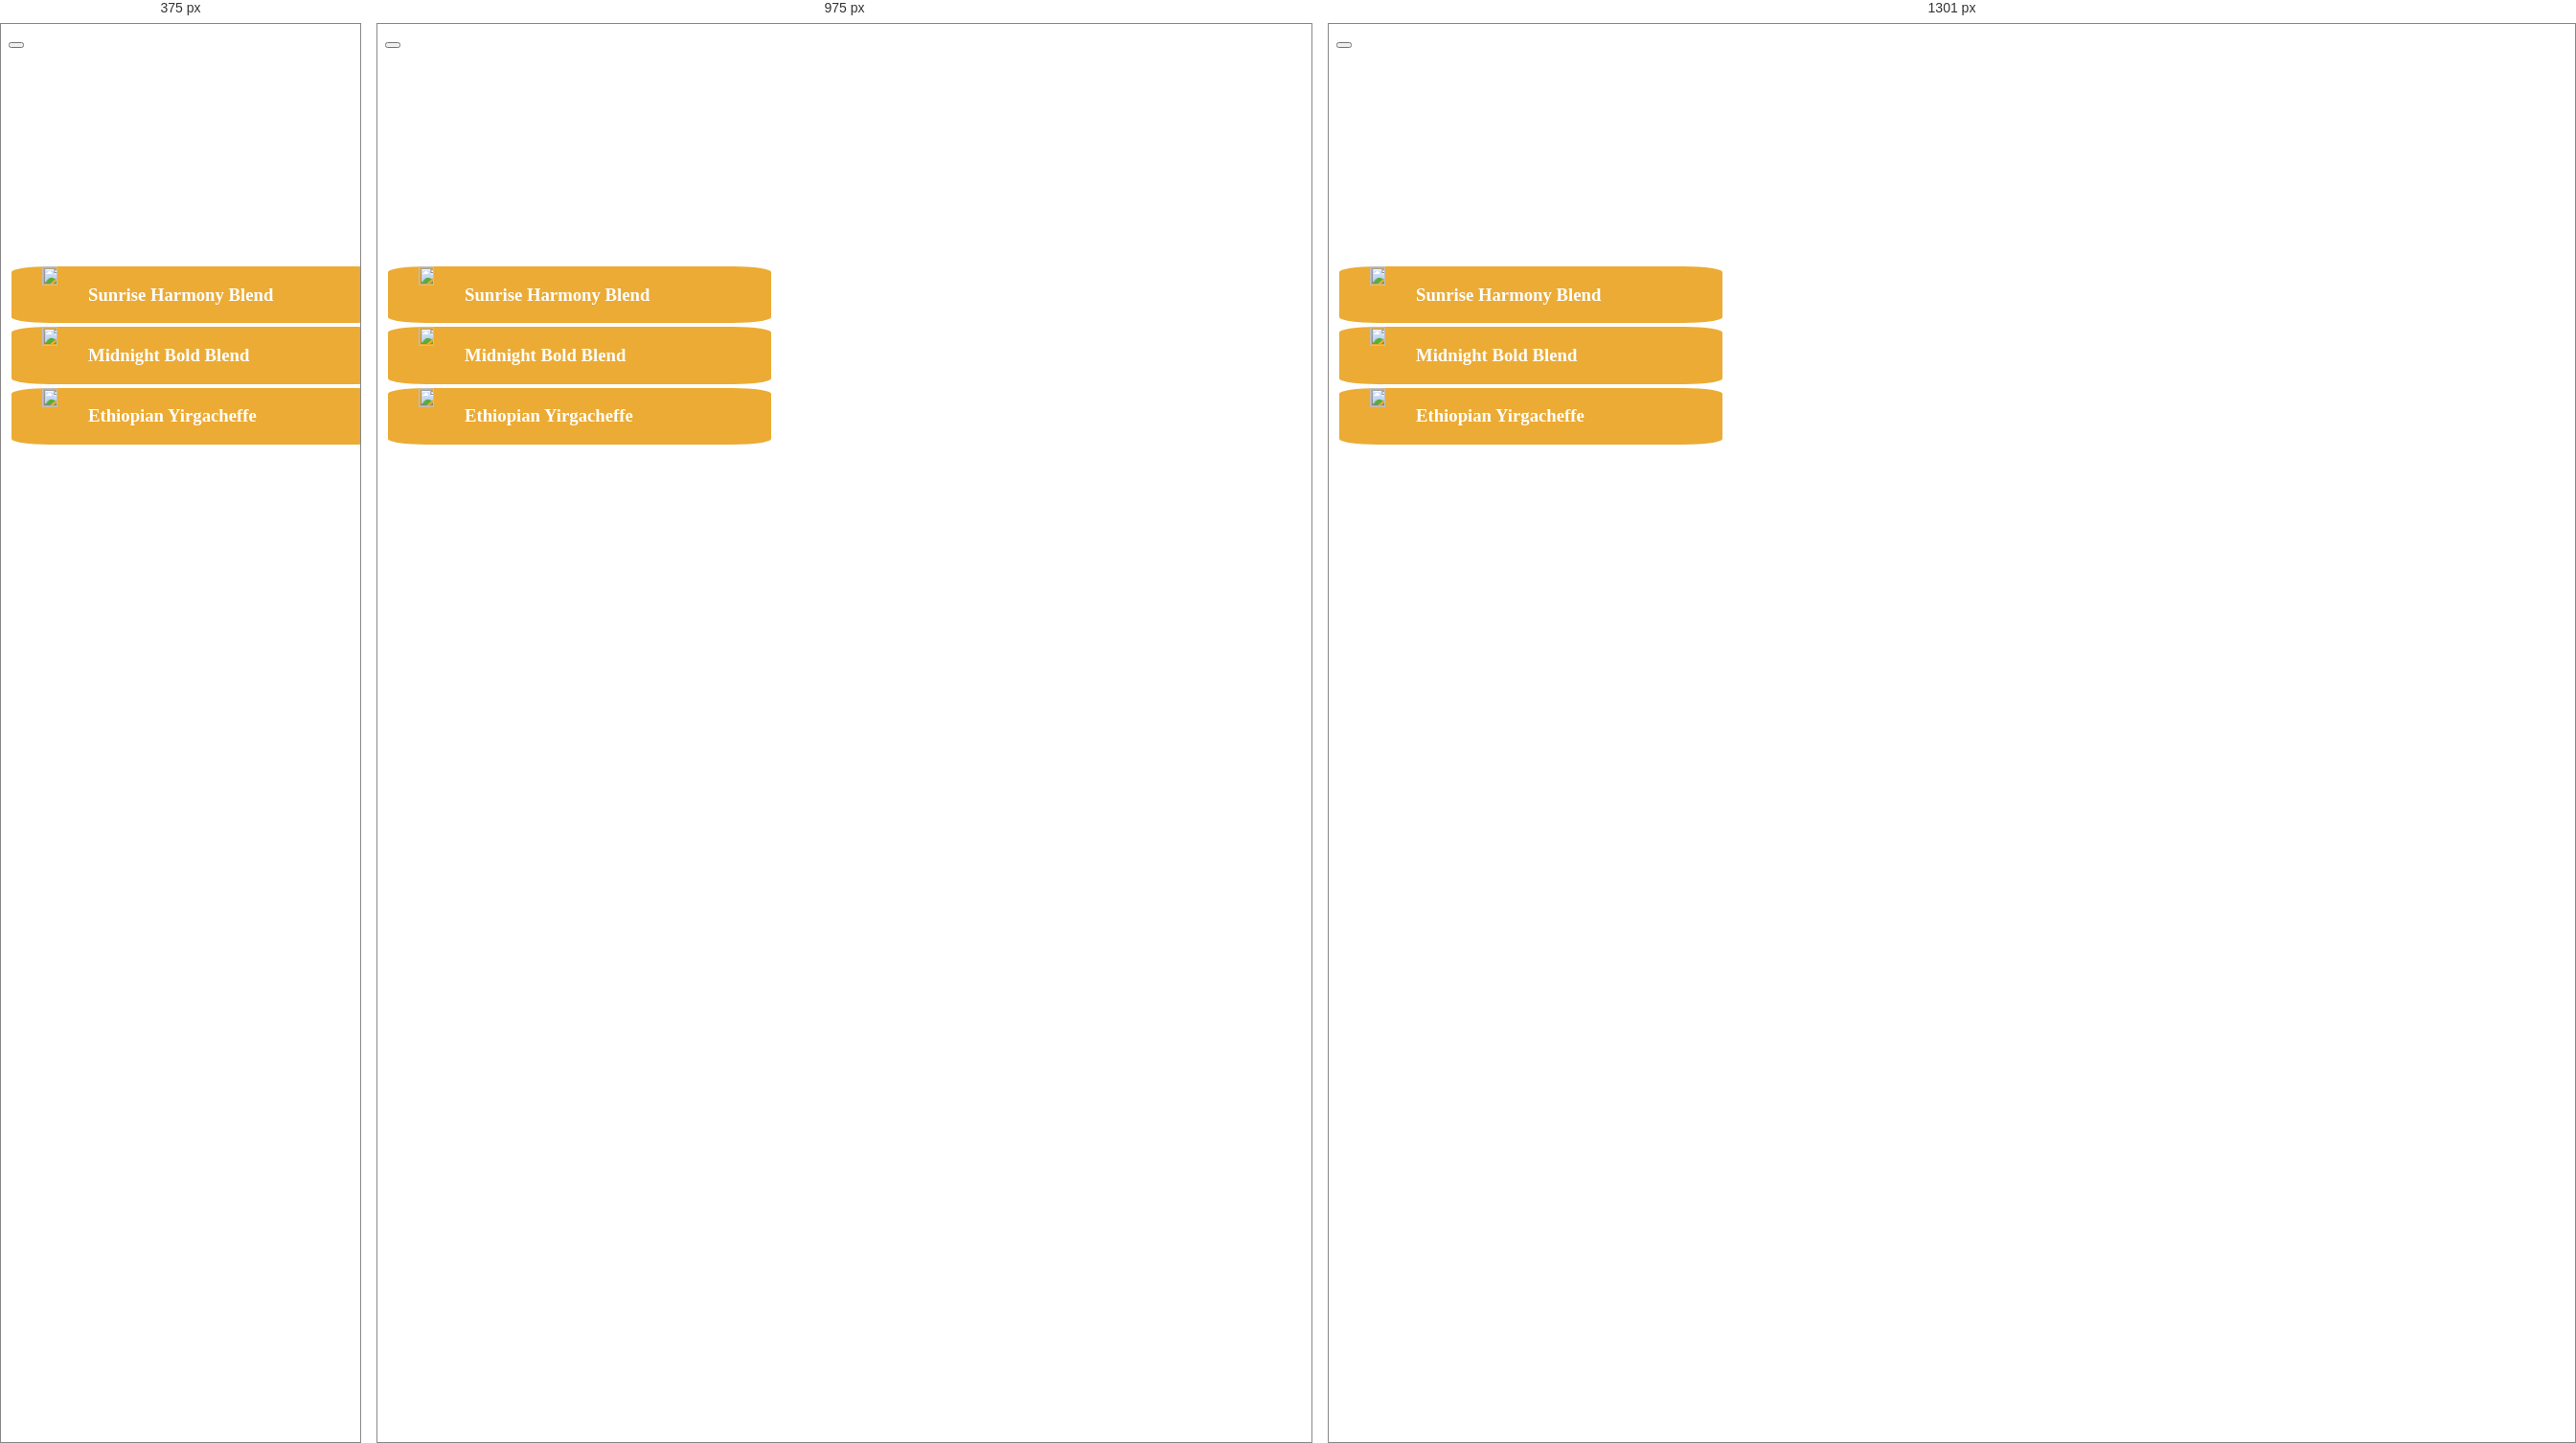
Rendered at 375 px, 975 px and 1301 px, left to right.

<!-- file: shopping-cart.html -->
<!DOCTYPE html>
<html lang="en">
<head>
    <meta charset="UTF-8">
    <meta name="viewport" content="width=device-width, initial-scale=1.0">
    <title>Shopping Cart - Bean Boutique</title>
    <link rel="stylesheet" href="../Css/styles.css">
	<link href="https://cdn.jsdelivr.net/npm/bootstrap@5.3.0-alpha3/dist/css/bootstrap.min.css" rel="stylesheet">
	
	
	<link rel="stylesheet" href="https://maxcdn.bootstrapcdn.com/bootstrap/3.4.1/css/bootstrap.min.css">
  <script src="https://ajax.googleapis.com/ajax/libs/jquery/3.7.1/jquery.min.js"></script>
  <script src="https://maxcdn.bootstrapcdn.com/bootstrap/3.4.1/js/bootstrap.min.js"></script>
</head>
<body>
    <header>
		
        <nav class="navbar navbar-inverse">
			  <div class="container-fluid">
				<div class="navbar-header">
				  <button type="button" class="navbar-toggle" data-toggle="collapse" data-target="#myNavbar">
					<span class="icon-bar"></span>
					<span class="icon-bar"></span>
					<span class="icon-bar"></span>                        
				  </button>		  
				</div>
				<div class="collapse navbar-collapse" id="myNavbar">
				  <ul class="nav navbar-nav">
					<li class="active">
						<div class="banner">
						<a href="../index.html"><img src="../Pics/coffee-logo.png"></img></a>
						</div>
					</li>
					<li><a href="coffee-selection.html">Coffee Selection</a></li>
					<li><a href="brewing-equipment.html">Brewing Equipment</a></li>
					<li><a href="events-workshops.html">Events and Workshops</a></li>
					<li><a href="special-offers.html">Special Offers and Subscriptions</a></li>
				  </ul>
				  
				</div>
			  </div>
		</nav>
    </header>

    <main>
		<h1>Shopping Cart</h1>
		<table class="table table-dark">
		  <thead>
			<tr>
			  <th scope="col">Item</th>
			  <th scope="col">Price</th>
			  <th scope="col">Quantity</th>
			  <th scope="col">Total</th>
			</tr>
		  </thead>
		  <tbody>
			<tr>
			  <th scope="row">
			  <div class="drink-item cart">
					<img src="../Pics/Coffee0.png">	
					<h3>Sunrise Harmony Blend</h3>
				</div>
			</th>
			  <td>
					<p>$500</p>
			  </td>
			  <td>1</td>
			  <td>$500.00</td>
			</tr>
			<tr>
			  <th scope="row">
			  <div class="drink-item cart">
					<img src="../Pics/Coffee2.png">	
					<h3>Midnight Bold Blend</h3>
				</div>
			</th>
			  <td>
					<p>$700</p>
			  </td>
			  <td>2</td>
			  <td>$1400.00</td>
			</tr>
			<tr>
			  <th scope="row">
			  <div class="drink-item cart">
					<img src="../Pics/Coffee1.png">	
					<h3>Ethiopian Yirgacheffe</h3>
				</div>
			</th>
			  <td>
					<p>$600</p>
			  </td>
			  <td>1</td>
			  <td>$600.00</td>	
			</tr>
		  </tbody>
	</table>
    </main>

    <footer>
        <p>&copy; 2025 Bean Boutique Coffee Shop. All rights reserved.</p>
    </footer>
</body>
</html>


/* @media block from styles.css */
@media only screen and (max-width: 1300px) {
	div.menu div.left-drink, div.right-drink {
		display: flex;
		flex-direction: column;
	}
}

/* @media block from styles.css */
@media only screen and (max-width: 650px) {
	div.card img {
		display:  none;
	}
	div.card div.content {
		width: 80%;
	}
	
	div.menu {
		display: flex;
	}  
	
}